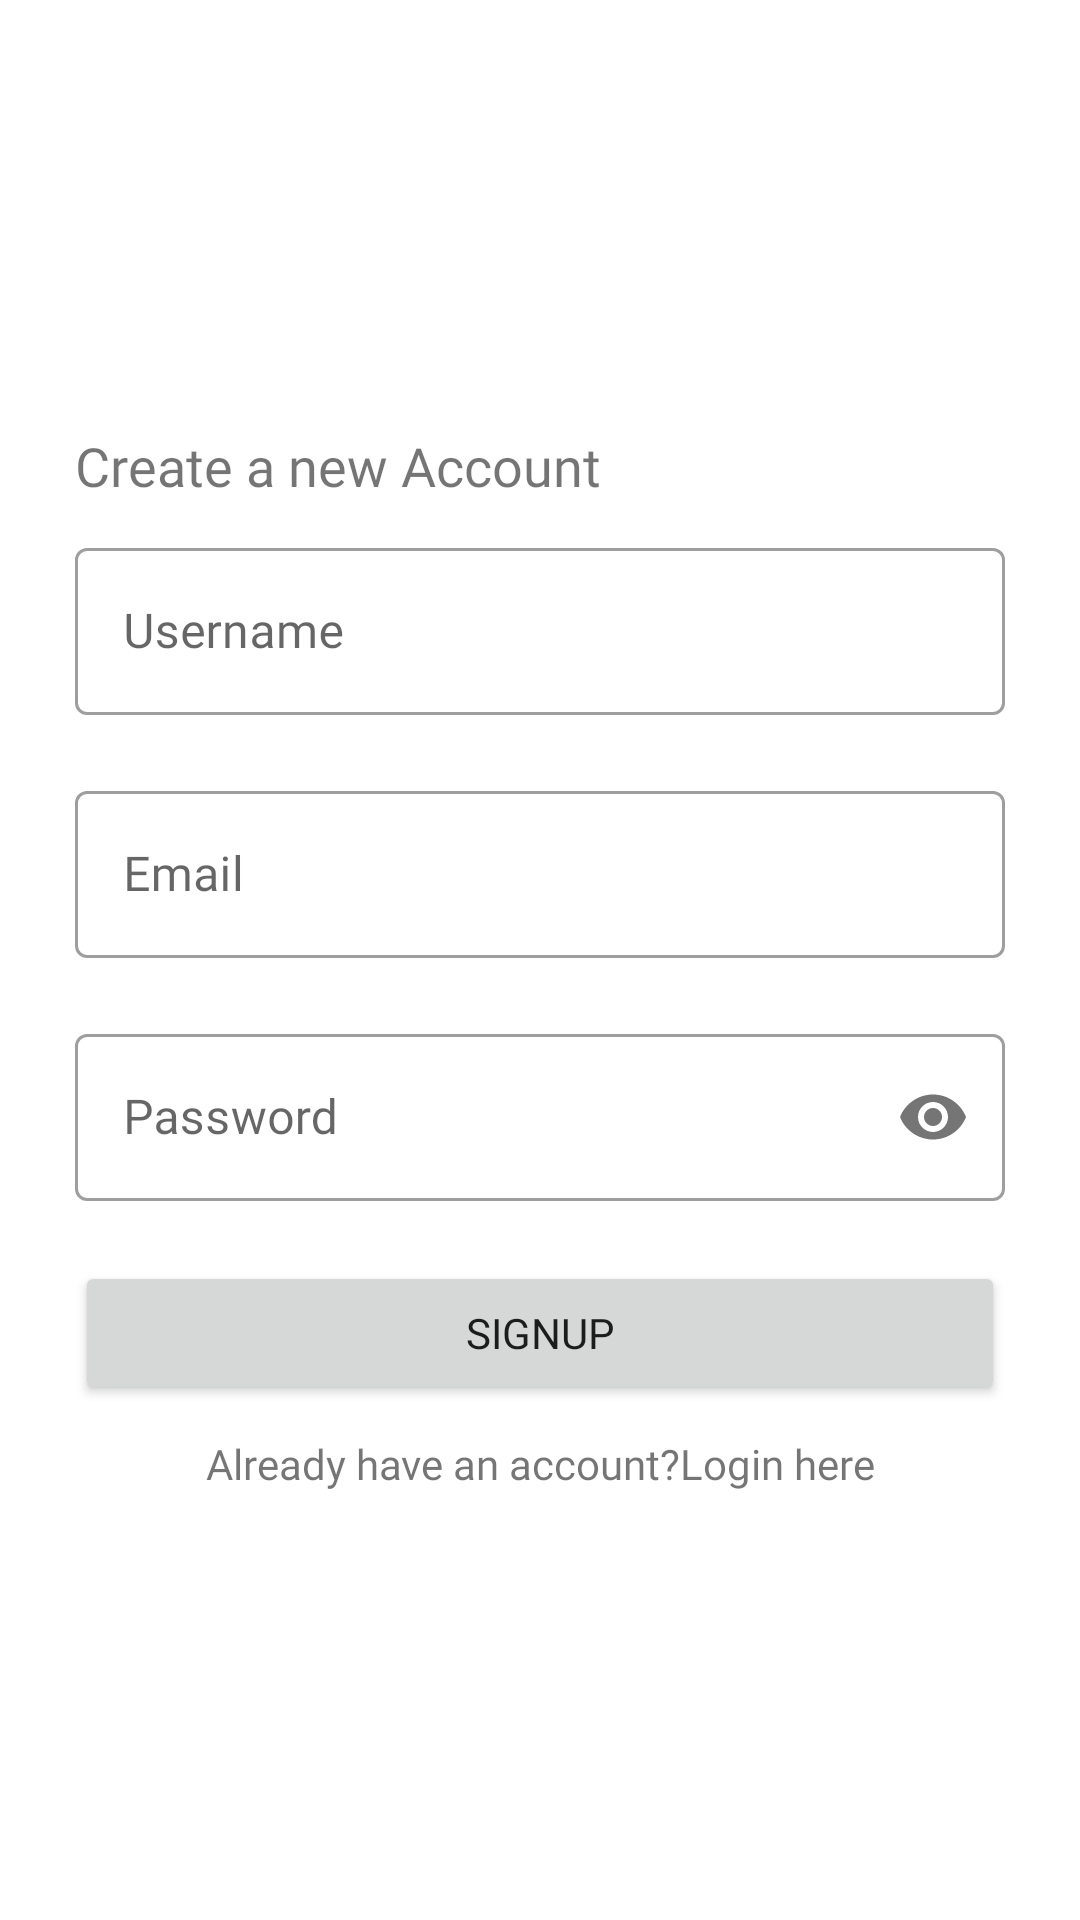

This screen was rendered from an Android layout file. Write that file and the resources it references.
<!-- AndroidManifest.xml: application theme Theme.MYASApp -->
<!-- res/layout/activity_signup_page.xml -->
<?xml version="1.0" encoding="utf-8"?>
<androidx.constraintlayout.widget.ConstraintLayout xmlns:android="http://schemas.android.com/apk/res/android"
    xmlns:app="http://schemas.android.com/apk/res-auto"
    xmlns:tools="http://schemas.android.com/tools"
    android:layout_width="match_parent"
    android:layout_height="match_parent"
    tools:context=".SignupPage">

    <LinearLayout
        android:layout_width="match_parent"
        android:layout_height="wrap_content"
        android:orientation="vertical"
        android:layout_marginStart="25dp"
        android:layout_marginEnd="25dp"
        app:layout_constraintBottom_toBottomOf="parent"
        app:layout_constraintTop_toTopOf="parent">

        <TextView
            android:layout_width="match_parent"
            android:layout_height="wrap_content"
            android:text="Create a new Account"
            android:textSize="18dp"
            android:fontFamily="@font/nunito_bold"
            android:layout_marginBottom="10dp"/>

        <com.google.android.material.textfield.TextInputLayout
            android:layout_width="match_parent"
            android:layout_height="wrap_content"
            style="@style/Widget.MaterialComponents.TextInputLayout.OutlinedBox">

            <com.google.android.material.textfield.TextInputEditText
                android:layout_width="match_parent"
                android:layout_height="wrap_content"
                android:id="@+id/sp_username"
                android:fontFamily="@font/nunito"
                android:hint="Username" />
        </com.google.android.material.textfield.TextInputLayout>

        <com.google.android.material.textfield.TextInputLayout
            android:layout_width="match_parent"
            android:layout_height="wrap_content"
            style="@style/Widget.MaterialComponents.TextInputLayout.OutlinedBox"
            android:layout_marginTop="20dp">

            <com.google.android.material.textfield.TextInputEditText
                android:layout_width="match_parent"
                android:inputType="textEmailAddress"
                android:layout_height="wrap_content"
                android:id="@+id/sp_email"
                android:fontFamily="@font/nunito"
                android:hint="Email" />
        </com.google.android.material.textfield.TextInputLayout>

        <com.google.android.material.textfield.TextInputLayout
            android:layout_width="match_parent"
            android:layout_height="wrap_content"
            app:passwordToggleEnabled="true"
            style="@style/Widget.MaterialComponents.TextInputLayout.OutlinedBox"
            android:layout_marginTop="20dp">

            <com.google.android.material.textfield.TextInputEditText
                android:layout_width="match_parent"
                android:layout_height="wrap_content"
                android:id="@+id/sp_password"
                android:fontFamily="@font/nunito"
                android:inputType="textPassword"
                android:hint="Password" />
        </com.google.android.material.textfield.TextInputLayout>

        <Button
            android:layout_width="match_parent"
            android:layout_height="wrap_content"
            android:id="@+id/sp_btn"
            android:fontFamily="@font/nunito"
            android:layout_marginTop="20dp"
            android:text="Signup" />

        <TextView
            android:layout_width="match_parent"
            android:layout_height="wrap_content"
            android:id="@+id/already_hav_acc"
            android:fontFamily="@font/nunito"
            android:layout_marginTop="10dp"
            android:text="Already have an account?Login here"
            android:textAlignment="center" />



    </LinearLayout>

</androidx.constraintlayout.widget.ConstraintLayout>
<!-- resources referenced by this layout -->
<resources>
  <style name="Theme.MYASApp" parent="Theme.MaterialComponents.DayNight.DarkActionBar">
          
          <item name="colorPrimary">@color/purple_500</item>
          <item name="colorPrimaryVariant">@color/purple_700</item>
          <item name="colorOnPrimary">@color/white</item>
          
          <item name="colorSecondary">@color/teal_200</item>
          <item name="colorSecondaryVariant">@color/teal_700</item>
          <item name="colorOnSecondary">@color/black</item>
          
          <item name="android:statusBarColor" tools:targetApi="l">?attr/colorPrimaryVariant</item>
          
      </style>
  <!-- not gathered from this repository: default colours our renderer supplied (Android Studio template values) -->
  <color name="purple_500">#FF6200EE</color>
  <color name="purple_700">#FF3700B3</color>
  <color name="teal_200">#FF03DAC5</color>
  <color name="teal_700">#FF018786</color>
  <color name="black">#FF000000</color>
  <color name="white">#FFFFFFFF</color>
</resources>
